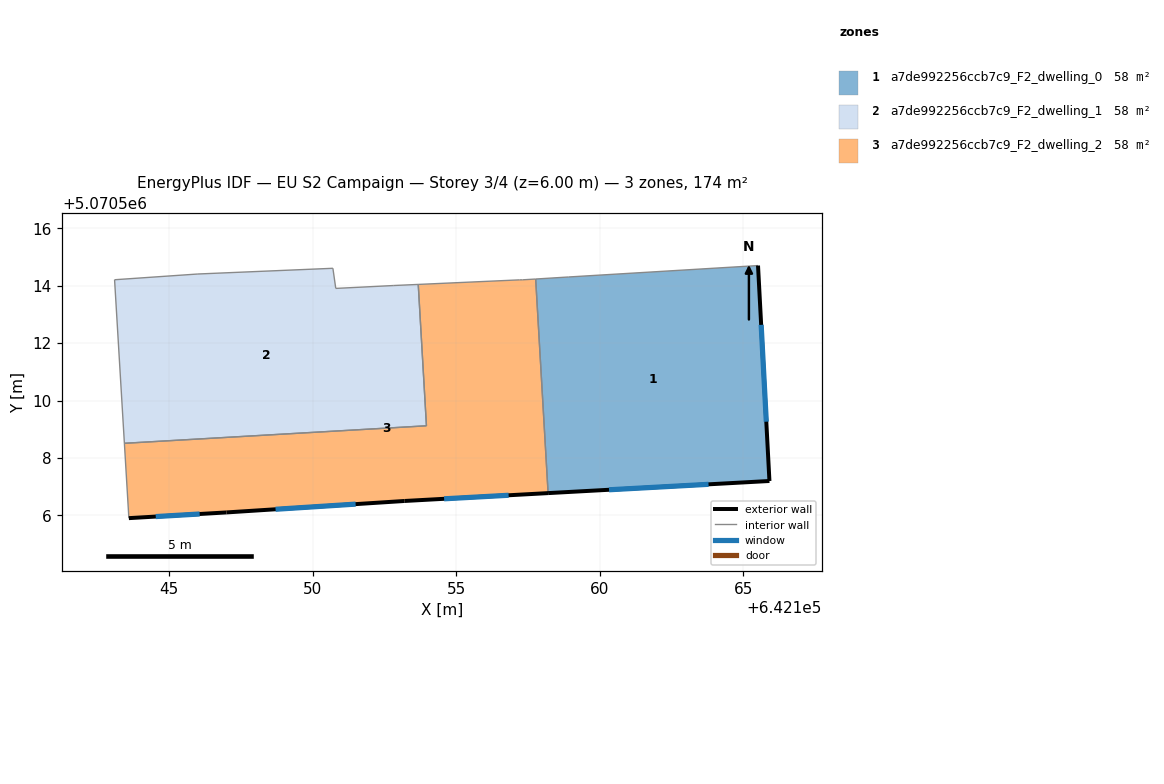
=== STOREY PLAN SPEC (per zone: floor XY polygon, exterior-wall plan segments, windows/doors) ===
zone 1: a7de992256ccb7c9_F2_dwelling_0  (58.0 m²)
  floor: (642165.51, 5070514.70) (642165.91, 5070507.20) (642158.20, 5070506.78) (642157.77, 5070514.23) (642158.91, 5070514.30)
  exterior wall: (642165.91, 5070507.20) – (642165.51, 5070514.70)  [7.5 m]
    window: (642165.80, 5070509.26) – (642165.62, 5070512.64)  [4.6 m²]
  exterior wall: (642158.20, 5070506.78) – (642165.91, 5070507.20)  [7.7 m]
    window: (642160.32, 5070506.89) – (642163.79, 5070507.08)  [4.7 m²]
  interior walls: 3
zone 2: a7de992256ccb7c9_F2_dwelling_1  (58.0 m²)
  floor: (642153.68, 5070514.05) (642153.96, 5070509.12) (642143.44, 5070508.51) (642143.10, 5070514.21) (642146.00, 5070514.41) (642150.70, 5070514.61) (642150.80, 5070513.91) (642152.80, 5070514.01)
  interior walls: 8
zone 3: a7de992256ccb7c9_F2_dwelling_2  (58.0 m²)
  floor: (642157.77, 5070514.23) (642158.20, 5070506.78) (642153.20, 5070506.50) (642147.00, 5070506.10) (642143.59, 5070505.90) (642143.44, 5070508.51) (642153.96, 5070509.12) (642153.68, 5070514.05) (642157.21, 5070514.21) (642157.31, 5070514.21)
  exterior wall: (642153.20, 5070506.50) – (642158.20, 5070506.78)  [5.0 m]
    window: (642154.58, 5070506.58) – (642156.82, 5070506.70)  [3.0 m²]
  exterior wall: (642147.00, 5070506.10) – (642153.20, 5070506.50)  [6.2 m]
    window: (642148.71, 5070506.21) – (642151.49, 5070506.39)  [3.8 m²]
  exterior wall: (642143.59, 5070505.90) – (642147.00, 5070506.10)  [3.4 m]
    window: (642144.53, 5070505.96) – (642146.06, 5070506.05)  [2.1 m²]
  interior walls: 7

=== DERIVED (storey summary) ===
Building: EU S2 Campaign
Storey: 3 of 4  (floor level z = 6.00 m)
Storey gross floor area: 174.0 m²
Zones on this storey: 3
  - a7de992256ccb7c9_F2_dwelling_0: floor 58.0 m²; exterior wall 15.2 m (45.7 m²); 2 window(s) 9.2 m²; WWR 20.2%
  - a7de992256ccb7c9_F2_dwelling_1: floor 58.0 m²
  - a7de992256ccb7c9_F2_dwelling_2: floor 58.0 m²; exterior wall 14.6 m (43.9 m²); 3 window(s) 8.9 m²; WWR 20.2%
Zone adjacency (shared interzone walls):
  - a7de992256ccb7c9_F2_dwelling_0 ↔ a7de992256ccb7c9_F2_dwelling_2
  - a7de992256ccb7c9_F2_dwelling_1 ↔ a7de992256ccb7c9_F2_dwelling_2